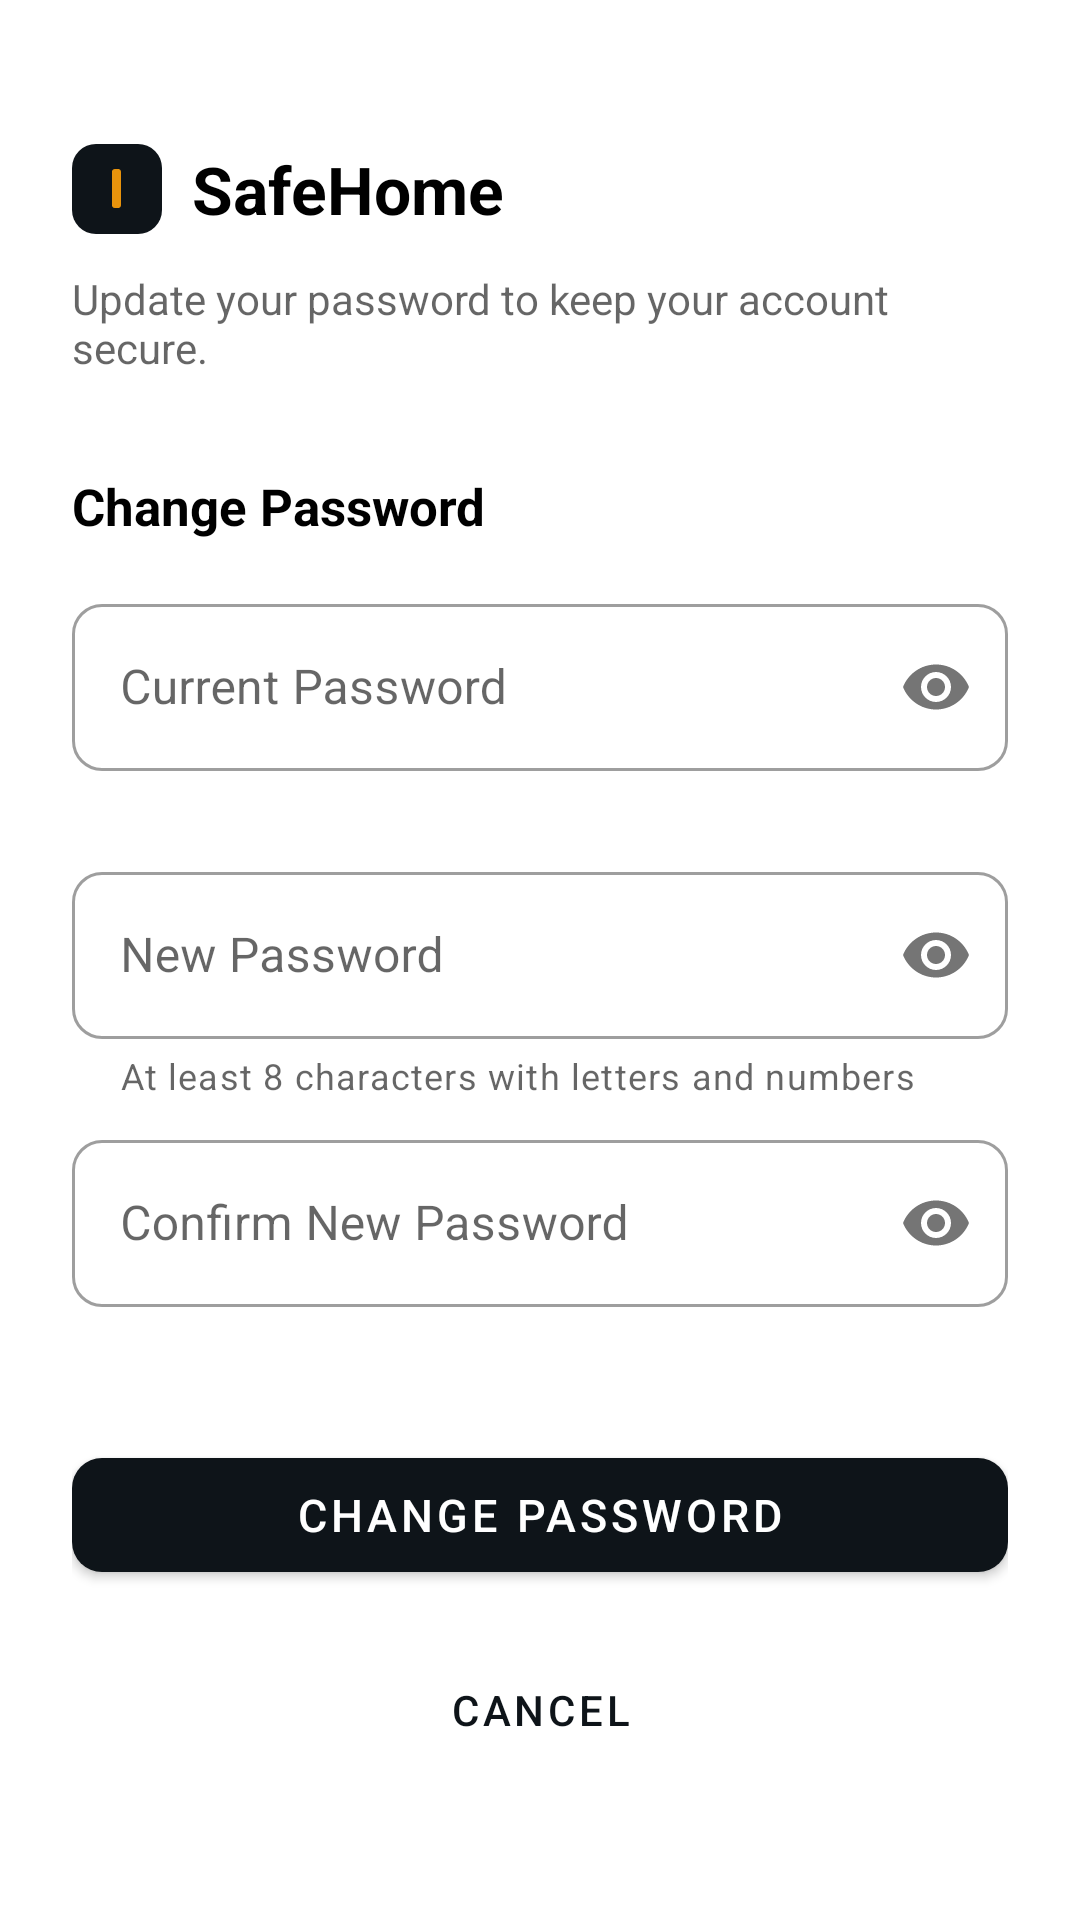

Android layout source for this screen:
<!-- AndroidManifest.xml: application theme Theme.SafeHome -->
<!-- res/layout/activity_change_password.xml -->
<?xml version="1.0" encoding="utf-8"?>
<ScrollView xmlns:android="http://schemas.android.com/apk/res/android"
    xmlns:app="http://schemas.android.com/apk/res-auto"
    xmlns:tools="http://schemas.android.com/tools"
    android:layout_width="match_parent"
    android:layout_height="match_parent"
    android:fillViewport="true"
    android:background="@android:color/white"
    tools:context=".view.activities.ChangePasswordActivity">

    <LinearLayout
        android:layout_width="match_parent"
        android:layout_height="wrap_content"
        android:orientation="vertical"
        android:padding="24dp">

        <LinearLayout
            android:layout_width="wrap_content"
            android:layout_height="wrap_content"
            android:layout_marginTop="24dp"
            android:gravity="center_vertical"
            android:orientation="horizontal">

            <View
                android:layout_width="30dp"
                android:layout_height="30dp"
                android:background="@drawable/bg_logo" />

            <TextView
                android:layout_width="wrap_content"
                android:layout_height="wrap_content"
                android:layout_marginStart="10dp"
                android:text="@string/app_name"
                android:textColor="?attr/colorOnSurface"
                android:textSize="22sp"
                android:textStyle="bold" />
        </LinearLayout>

        <TextView
            android:layout_width="match_parent"
            android:layout_height="wrap_content"
            android:layout_marginTop="12dp"
            android:text="Update your password to keep your account secure."
            android:textColor="?android:attr/textColorSecondary"
            android:textSize="14sp" />

        <TextView
            android:layout_width="wrap_content"
            android:layout_height="wrap_content"
            android:layout_marginTop="32dp"
            android:text="Change Password"
            android:textColor="?attr/colorOnSurface"
            android:textSize="17sp"
            android:textStyle="bold" />

        <com.google.android.material.card.MaterialCardView
            android:id="@+id/cardError"
            android:layout_width="match_parent"
            android:layout_height="wrap_content"
            android:layout_marginTop="16dp"
            android:visibility="gone"
            app:cardBackgroundColor="@color/error_container"
            app:cardCornerRadius="10dp"
            app:cardElevation="0dp">

            <TextView
                android:id="@+id/txtError"
                android:layout_width="match_parent"
                android:layout_height="wrap_content"
                android:padding="12dp"
                android:textColor="@color/on_error_container"
                android:textSize="13sp" />
        </com.google.android.material.card.MaterialCardView>

        <com.google.android.material.textfield.TextInputLayout
            android:id="@+id/tilCurrentPassword"
            style="@style/Widget.MaterialComponents.TextInputLayout.OutlinedBox"
            android:layout_width="match_parent"
            android:layout_height="wrap_content"
            android:layout_marginTop="16dp"
            android:hint="Current Password"
            app:boxCornerRadiusBottomEnd="10dp"
            app:boxCornerRadiusBottomStart="10dp"
            app:boxCornerRadiusTopEnd="10dp"
            app:boxCornerRadiusTopStart="10dp"
            app:errorEnabled="true"
            app:passwordToggleEnabled="true">

            <com.google.android.material.textfield.TextInputEditText
                android:id="@+id/edtCurrentPassword"
                android:layout_width="match_parent"
                android:layout_height="wrap_content"
                android:inputType="textPassword"
                android:maxLines="1" />
        </com.google.android.material.textfield.TextInputLayout>

        <com.google.android.material.textfield.TextInputLayout
            android:id="@+id/tilNewPassword"
            style="@style/Widget.MaterialComponents.TextInputLayout.OutlinedBox"
            android:layout_width="match_parent"
            android:layout_height="wrap_content"
            android:layout_marginTop="8dp"
            android:hint="New Password"
            app:boxCornerRadiusBottomEnd="10dp"
            app:boxCornerRadiusBottomStart="10dp"
            app:boxCornerRadiusTopEnd="10dp"
            app:boxCornerRadiusTopStart="10dp"
            app:errorEnabled="true"
            app:passwordToggleEnabled="true"
            app:helperText="@string/password_rule">

            <com.google.android.material.textfield.TextInputEditText
                android:id="@+id/edtNewPassword"
                android:layout_width="match_parent"
                android:layout_height="wrap_content"
                android:inputType="textPassword"
                android:maxLines="1" />
        </com.google.android.material.textfield.TextInputLayout>

        <com.google.android.material.textfield.TextInputLayout
            android:id="@+id/tilConfirmPassword"
            style="@style/Widget.MaterialComponents.TextInputLayout.OutlinedBox"
            android:layout_width="match_parent"
            android:layout_height="wrap_content"
            android:layout_marginTop="8dp"
            android:hint="Confirm New Password"
            app:boxCornerRadiusBottomEnd="10dp"
            app:boxCornerRadiusBottomStart="10dp"
            app:boxCornerRadiusTopEnd="10dp"
            app:boxCornerRadiusTopStart="10dp"
            app:errorEnabled="true"
            app:passwordToggleEnabled="true">

            <com.google.android.material.textfield.TextInputEditText
                android:id="@+id/edtConfirmPassword"
                android:layout_width="match_parent"
                android:layout_height="wrap_content"
                android:imeOptions="actionDone"
                android:inputType="textPassword"
                android:maxLines="1" />
        </com.google.android.material.textfield.TextInputLayout>

        <com.google.android.material.button.MaterialButton
            android:id="@+id/btnChangePassword"
            android:layout_width="match_parent"
            android:layout_height="50dp"
            android:layout_marginTop="24dp"
            android:text="Change Password"
            android:textSize="15sp"
            app:cornerRadius="10dp" />

        <ProgressBar
            android:id="@+id/progressChange"
            style="?android:attr/progressBarStyle"
            android:layout_width="wrap_content"
            android:layout_height="wrap_content"
            android:layout_gravity="center_horizontal"
            android:layout_marginTop="16dp"
            android:visibility="gone" />

        <com.google.android.material.button.MaterialButton
            android:id="@+id/btnCancel"
            style="@style/Widget.MaterialComponents.Button.TextButton"
            android:layout_width="wrap_content"
            android:layout_height="wrap_content"
            android:layout_gravity="center_horizontal"
            android:layout_marginTop="16dp"
            android:text="Cancel" />

    </LinearLayout>
</ScrollView>
<!-- resources referenced by this layout -->
<resources>
  <color name="error_container">#FFFCE8E6</color>
  <color name="on_error_container">#FF8C1D12</color>
  <!-- drawable bg_logo (drawable) -->
  <?xml version="1.0" encoding="utf-8"?>
  <layer-list xmlns:android="http://schemas.android.com/apk/res/android">
  
      <item>
          <shape android:shape="rectangle">
              <solid android:color="@color/ink" />
              <corners android:radius="8dp" />
          </shape>
      </item>
  
      <item
          android:width="3dp"
          android:height="13dp"
          android:gravity="center">
          <shape android:shape="rectangle">
              <solid android:color="@color/amber" />
              <corners android:radius="1dp" />
          </shape>
      </item>
  
  </layer-list>
  <string name="app_name">SafeHome</string>
  <string name="password_rule">At least 8 characters with letters and numbers</string>
  <style name="Theme.SafeHome" parent="Theme.MaterialComponents.DayNight.NoActionBar">
          <item name="colorPrimary">@color/ink</item>
          <item name="colorPrimaryVariant">@color/slate</item>
          <item name="colorOnPrimary">@color/white</item>
  
          <item name="colorSecondary">@color/volt</item>
          <item name="colorSecondaryVariant">@color/volt</item>
          <item name="colorOnSecondary">@color/white</item>
  
          <item name="colorError">@color/alert</item>
          <item name="colorOnError">@color/white</item>
  
          <item name="android:colorBackground">@color/paper</item>
          <item name="android:statusBarColor" tools:targetApi="l">@color/ink</item>
      </style>
  <color name="ink">#FF0E1419</color>
  <color name="amber">#FFE8930C</color>
  <color name="slate">#FF1B242E</color>
  <color name="white">#FFFFFFFF</color>
  <color name="volt">#FF2D5BD1</color>
  <color name="alert">#FFD93A2B</color>
  <color name="paper">#FFF1F4F7</color>
</resources>
